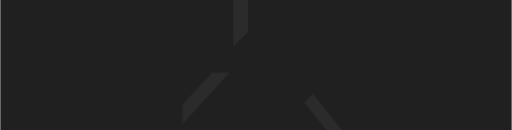
t = 0.00 s
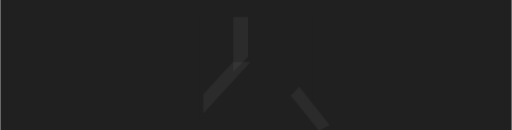
t = 0.20 s
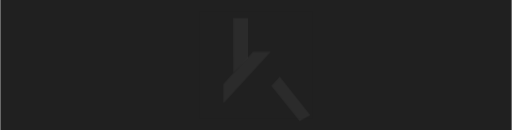
t = 0.39 s
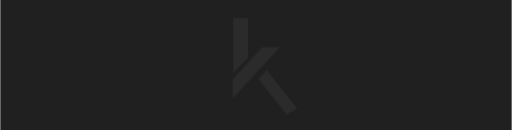
t = 0.65 s
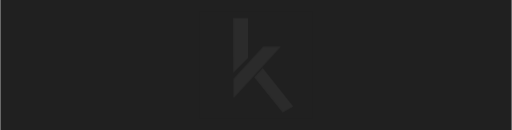
t = 0.85 s
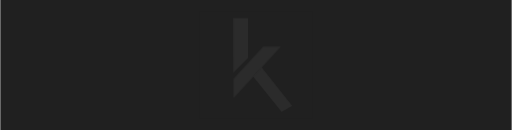
t = 1.11 s

The animated SVG that drew these frames (rendered in a browser with its animation timeline set to each time). Animation: 3 CSS @keyframes rules; one cycle of 1.30 s, repeats indefinitely.

<svg width="1180" height="300" viewBox="0 0 1180 300" fill="none" xmlns="http://www.w3.org/2000/svg">
 <style> 
 #moving-img {
  animation: hover-in-air 1.3s infinite;
}

@keyframes hover-in-air {
  0% {
    transform: translate(0%, -20%)
  }

  20% {
    transform: translate(0%, 0%)
  }

  100% {
    transform: translate(0%, 0%)
  }
}

#moving-img2 {
  animation: hover-in-air2 1.3s infinite;
  ;
}

@keyframes hover-in-air2 {
  0% {
    transform: translate(-10%, 20%)
  }

  60% {
    transform: translate(0%, 0%)
  }

  100% {
    transform: translate(0%, 0%)
  }
}

#moving-img3 {
  animation: hover-in-air3 1.3s infinite;
}

@keyframes hover-in-air3 {
  0% {
    transform: translate(10%, 20%)
  }

  80% {
    transform: translate(0%, 0%);
  }

  100% {
    transform: translate(0%, 0%)
  }
}
 </style>
<rect width="1180" height="300" fill="#202020"/>
<rect x="458.801" y="27" width="262.4" height="246" fill="#202020"/>
<path id="moving-img" d="M537.52 168.04V41.76H571.96V133.313L537.52 168.04Z" fill="white" fill-opacity="0.05"/>
<path id="moving-img2" d="M538.34 181.16V226.26L647.4 107.36H606.4L538.34 181.16Z" fill="white" fill-opacity="0.05"/>
<path id="moving-img3" d="M673.639 244.3L649.039 258.24L583.439 177.06L603.119 155.74L673.639 244.3Z" fill="white" fill-opacity="0.05"/>
</svg>
